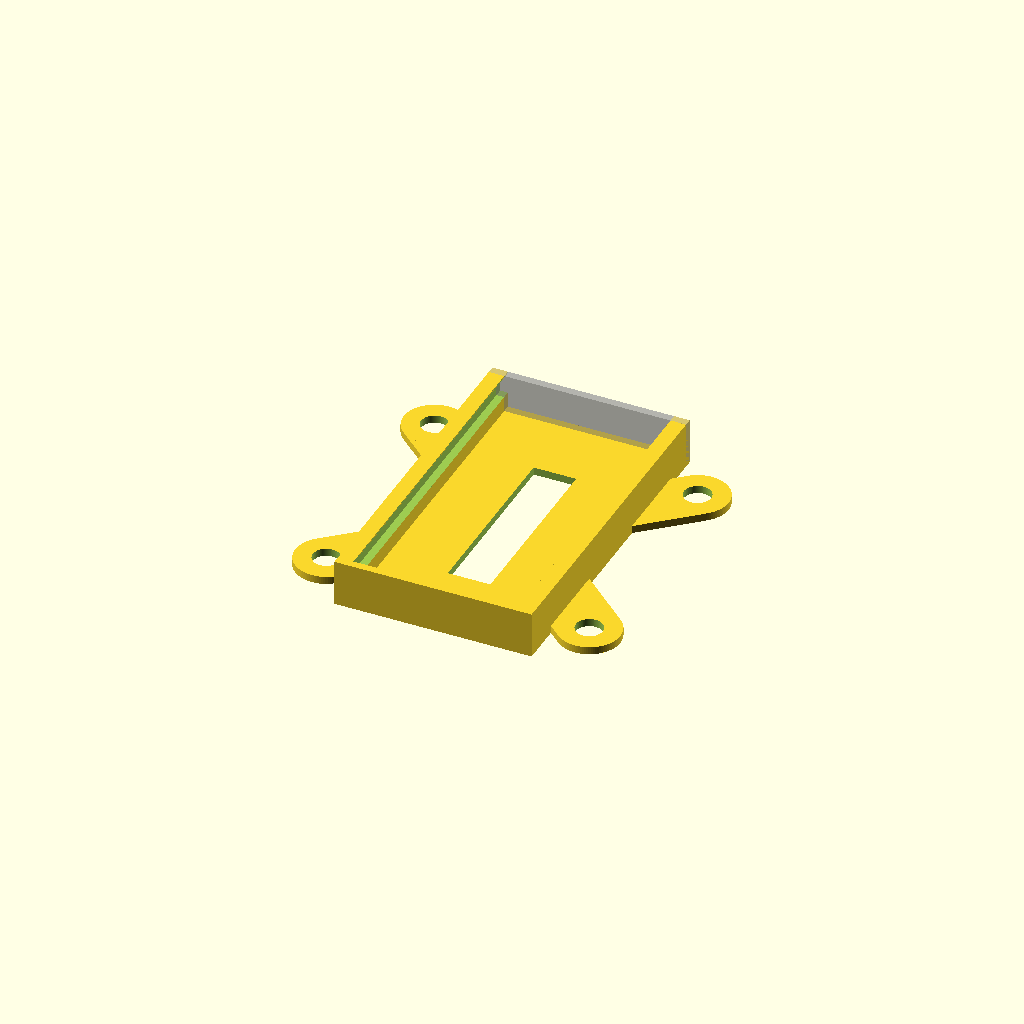
Cell 1 — every parameter at its default value.
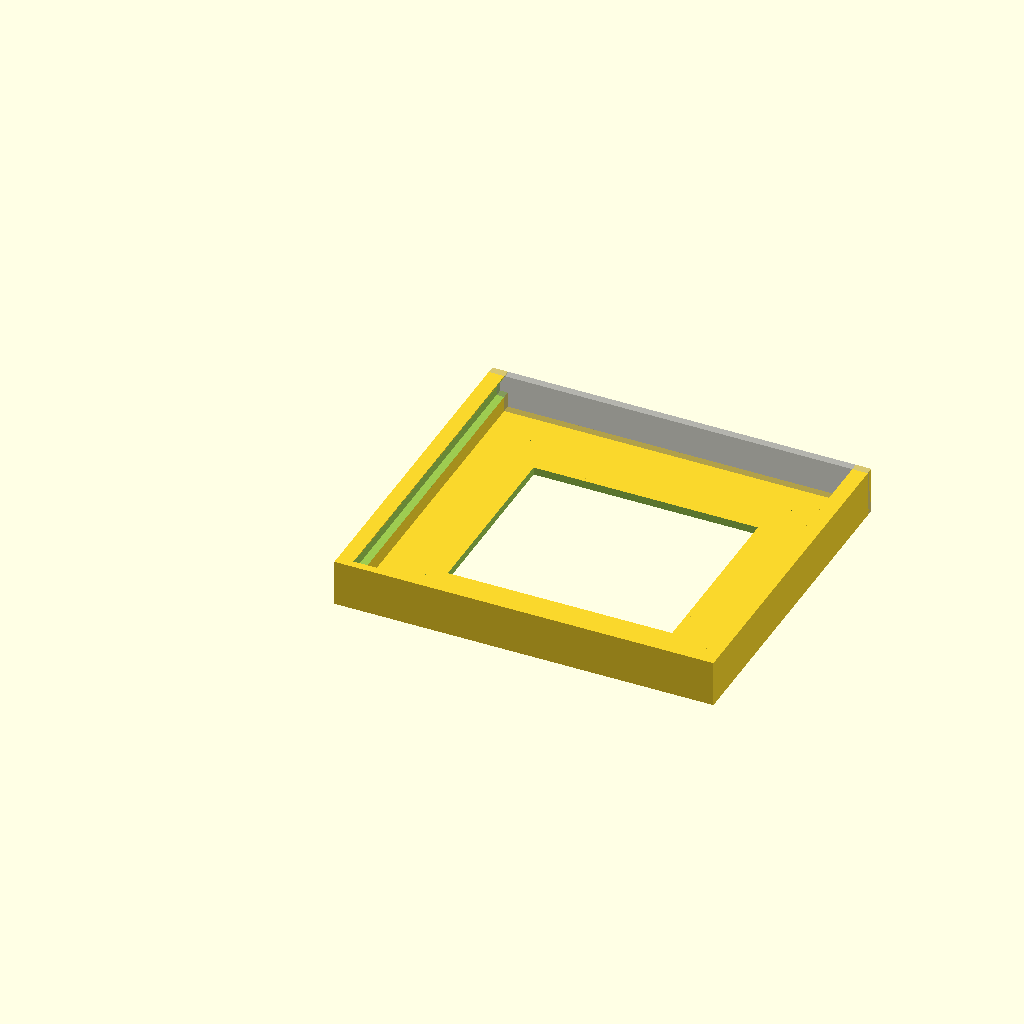
Cell 2: pcb_width = 47 (everything else at default).
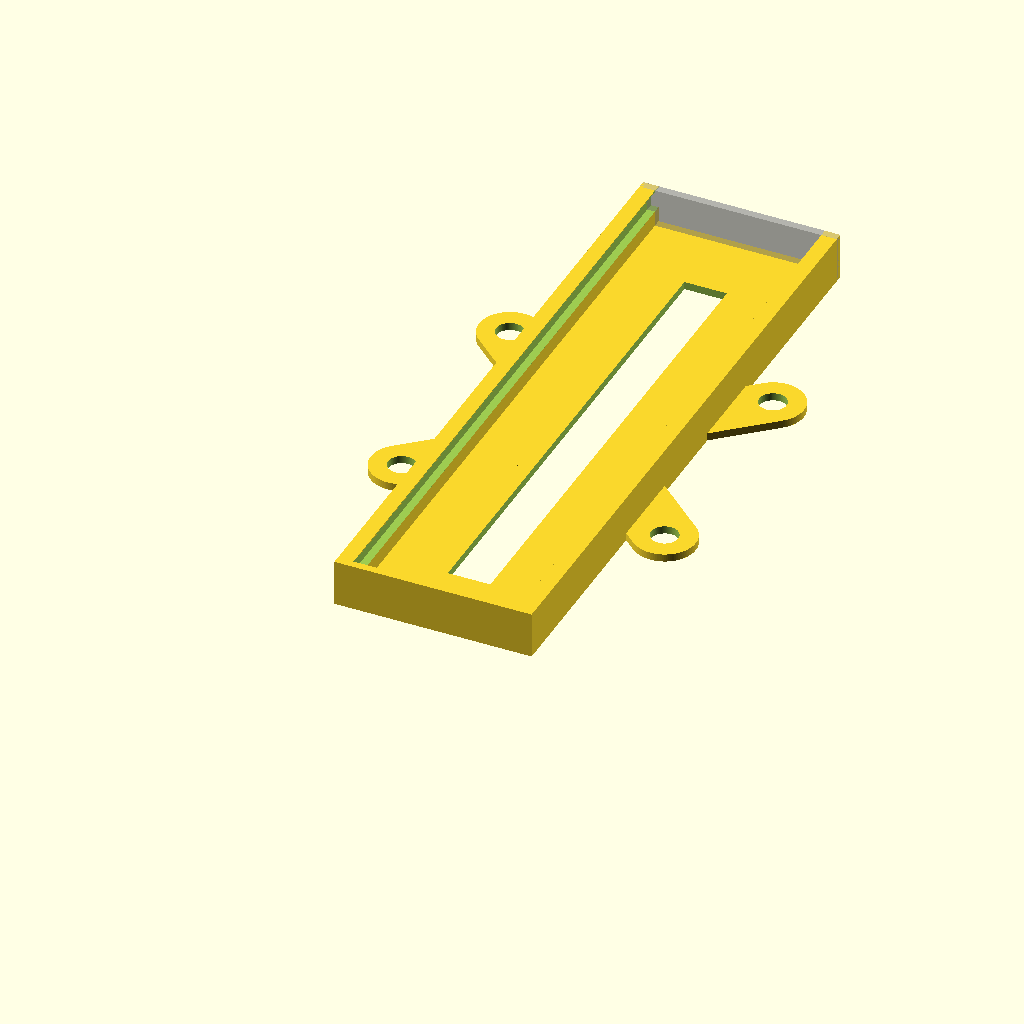
Cell 3: pcb_length = 83.6 (everything else at default).
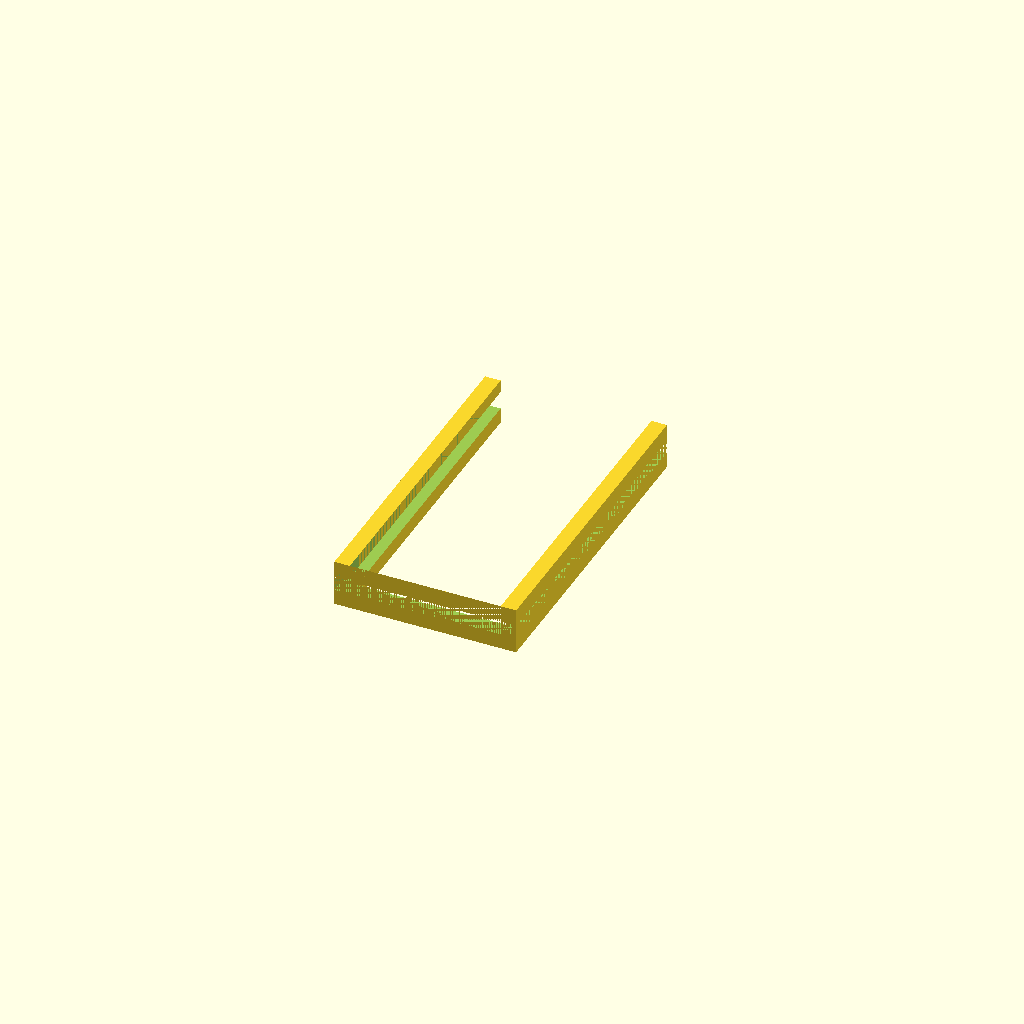
Cell 4: the same model with slisse = 2.
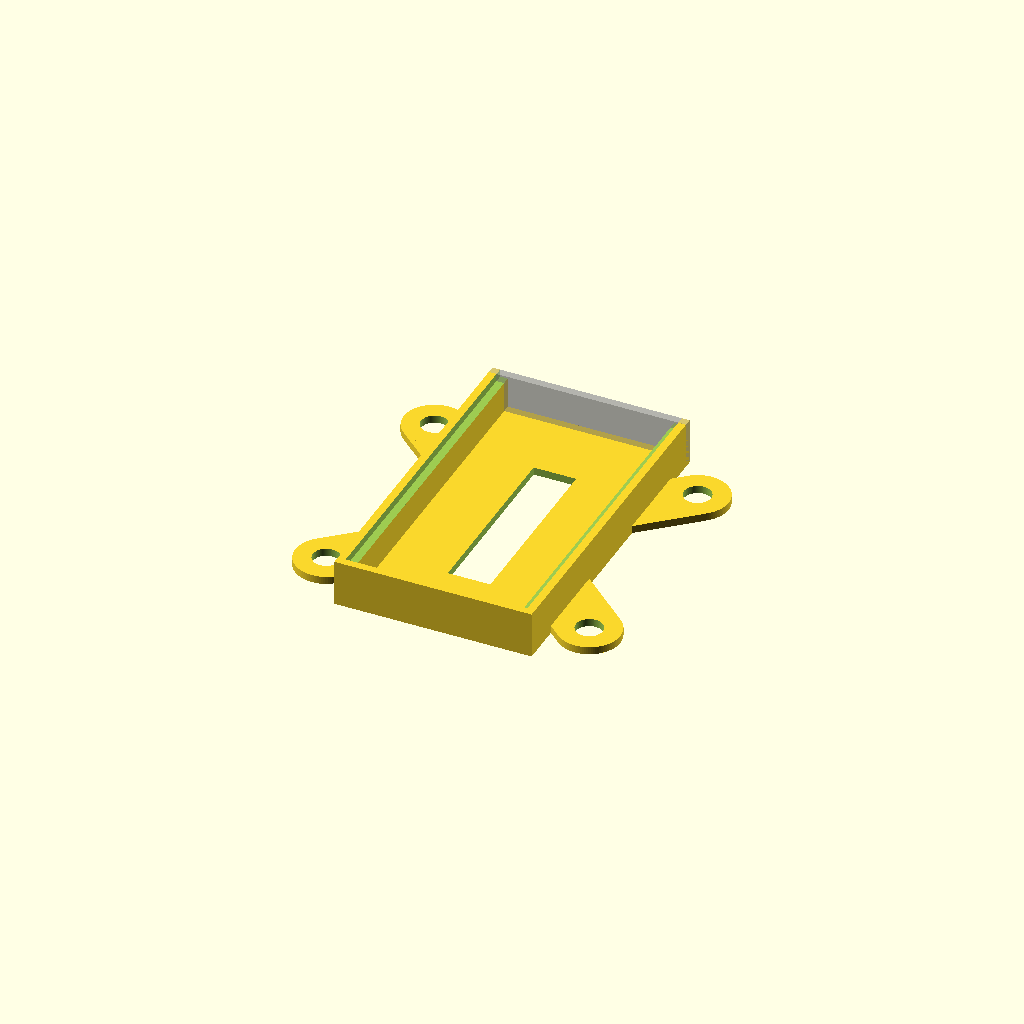
Cell 5: the same model with pcb_bottom_margin = 4.
One fixed orthographic camera (rotation 55°, 0°, 25°; colour scheme Cornfield) for every cell.
Source of the model, Mounts/SD Card Reader.scad:
/* pcb_box_slide_with_tabs.scad
 * By Nicholas C Lewis - Jan 1, 2011
 * http://www.thingiverse.com/thing:5396 
 *
 * derived from pcb_box_slide.scad 
 *     Parametric, open PCB-box (slide-in) by chlunde
 *     http://www.thingiverse.com/thing:4071
 *
 * CHANGES
 * - adjusted to fit Arduino Mega
 * - added mounting tabs
 * - turned off cutouts
 * - adjusted bottom cutout size
 */


$fn=100;

pcb_width = 23.5;
pcb_length = 41.8;
pcb_height =1.8;
slisse = 1;

pcb_bottom_margin = 2;
wall_width_thick = 2;
wall_width = wall_width_thick-slisse;
box_height = 6;

// Tab and Mounting Parameters
tab_hole_radius=3.5/2;
tab_outer_radius=8/2;
tab_mount_width = 34;		// X - center to center of mounting hole
tab_mount_length = 30;		// Y - center to center of mounting hole



module tab() {
	difference(){
		union() {
			translate([-tab_outer_radius,-tab_outer_radius,0])
			cube([tab_outer_radius,2*tab_outer_radius,wall_width]);
			translate([-tab_outer_radius,0,0])
				cylinder(r=tab_outer_radius, h = wall_width);
		}
		translate([-tab_outer_radius,0,0])
		cylinder(r= tab_hole_radius, h = wall_width+3,center=true);
	}

}

module JDtab(X, Y) {
	rotate(atan(Y / X), [0,0,1])
	difference(){
		union() {
			translate([0,-tab_outer_radius,0])
			cube([sqrt(X*X+Y*Y),2*tab_outer_radius,wall_width]);
			translate([sqrt(X*X+Y*Y),0,0])
				cylinder(r=tab_outer_radius, h = wall_width);
		}
		translate([sqrt(X*X+Y*Y),0,0])
		cylinder(r= tab_hole_radius, h = wall_width+3,center=true);
	}

}

module box() {
  union() {
    cube([pcb_width + 2*wall_width, pcb_length + 2*wall_width, wall_width]);

    cube([wall_width_thick, pcb_length + 2*wall_width, box_height]);

    cube([pcb_width + 2*wall_width, wall_width_thick, box_height]);

    %translate([0, pcb_length+wall_width, 0])
      cube([pcb_width + 2*wall_width,wall_width,box_height]);
    translate([pcb_width + wall_width - slisse,0,0])
      cube([wall_width_thick, pcb_length + 2*wall_width, box_height]);
  }

// ORIGINAL Tabs
//comment out this part to remove tabs
// for(i=[5,(pcb_length + 2*wall_width)/2,pcb_length + 2*wall_width-5]){
//	translate([0,i,0])tab();
//	translate([pcb_width + 2*wall_width,i,0])mirror()tab();
// }

// JamesDavid's Tabs
  translate([(pcb_width + 2*wall_width)/2, (pcb_length + 2*wall_width)/2, 0]) {

// If you want tabs on the Left leave uncommented
   JDtab(tab_mount_width/2, tab_mount_length/2);
   JDtab(-tab_mount_width/2, tab_mount_length/2);

// If you want tabs on the Right leave uncommented
   mirror()JDtab(tab_mount_width/2, tab_mount_length/2);
   mirror()JDtab(-tab_mount_width/2, tab_mount_length/2);
  }
}

module pcb() {
  translate([wall_width, wall_width, wall_width + pcb_bottom_margin])
    cube([pcb_width,pcb_length + wall_width + 0.1,pcb_height]);
  translate([wall_width, wall_width, wall_width + pcb_bottom_margin+pcb_height])rotate([0,45,0])
    cube([pcb_height,pcb_length + wall_width + 0.1,pcb_height]);
  translate([wall_width+pcb_width-2*cos(45)*pcb_height, wall_width, wall_width + pcb_bottom_margin+pcb_height])rotate([0,45,0])
    cube([pcb_height,pcb_length + wall_width + 0.1,pcb_height]);
  translate([wall_width_thick, wall_width, wall_width + pcb_bottom_margin])
    cube([pcb_width-2*slisse,pcb_length + wall_width + 0.1,box_height]);

}



module holes() {
  *translate([wall_width + pcb_width/2, wall_width_thick + 0.1, pcb_width/2+wall_width])
    rotate(a=90,v=[1,0,0])
      cylinder(r=pcb_width/2, h=wall_width_thick + 0.2);

  *translate([-0.1, wall_width + pcb_length/2, pcb_length/2 + wall_width])
    rotate(a=90,v=[0,1,0])
      cylinder(r=pcb_length/2, h=wall_width_thick + 0.2);

  *translate([pcb_width + wall_width - slisse - 0.1, wall_width + pcb_length/2, pcb_length/2 + wall_width])
    rotate(a=90,v=[0,1,0])
      cylinder(r=pcb_length/2, h=wall_width_thick + 0.2);

 * translate([pcb_width/2 + wall_width, wall_width + pcb_length/2, -0.1])
    rotate(a=0,v=[0,1,0])
      cylinder(r=min(pcb_length,pcb_width)/2 - wall_width/2, h=wall_width_thick + 0.2);
   
  inner_margin = 9;
  translate([inner_margin +wall_width, inner_margin+wall_width, -0.1])
    cube([pcb_width-inner_margin*2,pcb_length -inner_margin*2,wall_width + 0.2]);
}

difference() {
 box();
 pcb();
 holes();
//  JDtab(tab_mount_width/2, tab_mount_length/2);

}

* color([1,0,0])
  translate([pcb_width/2 + wall_width, wall_width + pcb_length/2, -0.1])
    rotate(a=0,v=[0,1,0])
      cylinder(r=min(pcb_length,pcb_width)/2 - wall_width/2, h=wall_width_thick + 0.2);
Parameter table extracted from the source (name, type, default, range or options):
pcb_width: number, default 23.5
pcb_length: number, default 41.8
pcb_height: number, default 1.8
slisse: number, default 1
pcb_bottom_margin: number, default 2
wall_width_thick: number, default 2
box_height: number, default 6
tab_mount_width: number, default 34
tab_mount_length: number, default 30
